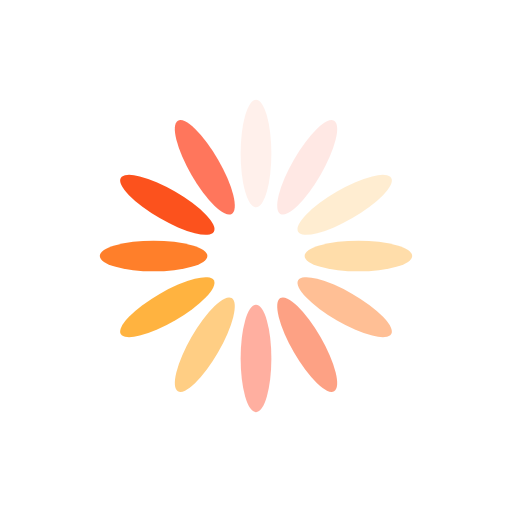
t = 0.00 s
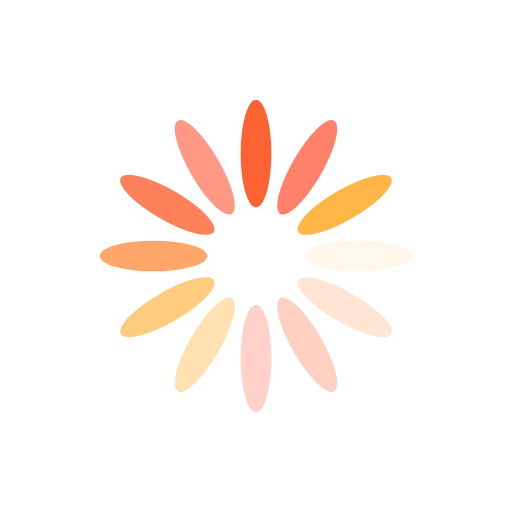
t = 0.25 s
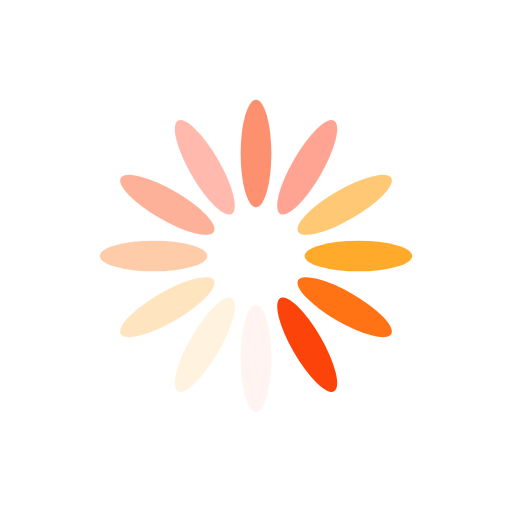
t = 0.50 s
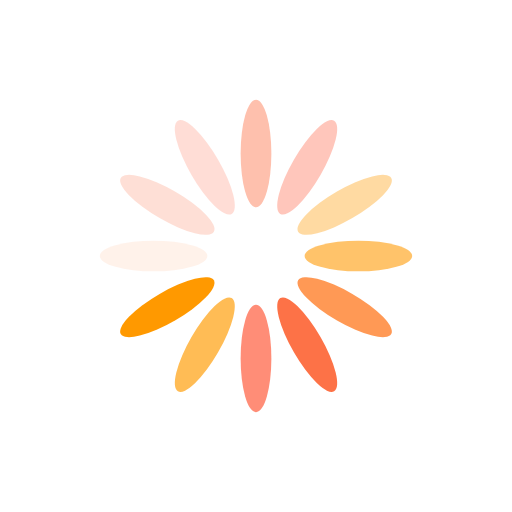
t = 0.75 s

The animated SVG that drew these frames (rendered in a browser with its animation timeline set to each time). Animation: 12 SMIL elements (animate=12); one cycle of 1.00 s, repeats indefinitely.

<?xml version="1.0" encoding="utf-8"?>
<svg xmlns="http://www.w3.org/2000/svg" xmlns:xlink="http://www.w3.org/1999/xlink" style="margin: auto; background: none; display: block; shape-rendering: auto;" width="200px" height="200px" viewBox="0 0 100 100" preserveAspectRatio="xMidYMid">
<g transform="rotate(0 50 50)">
  <rect x="47" y="19.5" rx="3" ry="10.5" width="6" height="21" fill="#fc4309">
    <animate attributeName="opacity" values="1;0" keyTimes="0;1" dur="1s" begin="-0.9166666666666666s" repeatCount="indefinite"></animate>
  </rect>
</g><g transform="rotate(30 50 50)">
  <rect x="47" y="19.5" rx="3" ry="10.5" width="6" height="21" fill="#ff765c">
    <animate attributeName="opacity" values="1;0" keyTimes="0;1" dur="1s" begin="-0.8333333333333334s" repeatCount="indefinite"></animate>
  </rect>
</g><g transform="rotate(60 50 50)">
  <rect x="47" y="19.5" rx="3" ry="10.5" width="6" height="21" fill="#ffb646">
    <animate attributeName="opacity" values="1;0" keyTimes="0;1" dur="1s" begin="-0.75s" repeatCount="indefinite"></animate>
  </rect>
</g><g transform="rotate(90 50 50)">
  <rect x="47" y="19.5" rx="3" ry="10.5" width="6" height="21" fill="#ff9900">
    <animate attributeName="opacity" values="1;0" keyTimes="0;1" dur="1s" begin="-0.6666666666666666s" repeatCount="indefinite"></animate>
  </rect>
</g><g transform="rotate(120 50 50)">
  <rect x="47" y="19.5" rx="3" ry="10.5" width="6" height="21" fill="#ff6600">
    <animate attributeName="opacity" values="1;0" keyTimes="0;1" dur="1s" begin="-0.5833333333333334s" repeatCount="indefinite"></animate>
  </rect>
</g><g transform="rotate(150 50 50)">
  <rect x="47" y="19.5" rx="3" ry="10.5" width="6" height="21" fill="#fc4309">
    <animate attributeName="opacity" values="1;0" keyTimes="0;1" dur="1s" begin="-0.5s" repeatCount="indefinite"></animate>
  </rect>
</g><g transform="rotate(180 50 50)">
  <rect x="47" y="19.5" rx="3" ry="10.5" width="6" height="21" fill="#ff765c">
    <animate attributeName="opacity" values="1;0" keyTimes="0;1" dur="1s" begin="-0.4166666666666667s" repeatCount="indefinite"></animate>
  </rect>
</g><g transform="rotate(210 50 50)">
  <rect x="47" y="19.5" rx="3" ry="10.5" width="6" height="21" fill="#ffb646">
    <animate attributeName="opacity" values="1;0" keyTimes="0;1" dur="1s" begin="-0.3333333333333333s" repeatCount="indefinite"></animate>
  </rect>
</g><g transform="rotate(240 50 50)">
  <rect x="47" y="19.5" rx="3" ry="10.5" width="6" height="21" fill="#ff9900">
    <animate attributeName="opacity" values="1;0" keyTimes="0;1" dur="1s" begin="-0.25s" repeatCount="indefinite"></animate>
  </rect>
</g><g transform="rotate(270 50 50)">
  <rect x="47" y="19.5" rx="3" ry="10.5" width="6" height="21" fill="#ff6600">
    <animate attributeName="opacity" values="1;0" keyTimes="0;1" dur="1s" begin="-0.16666666666666666s" repeatCount="indefinite"></animate>
  </rect>
</g><g transform="rotate(300 50 50)">
  <rect x="47" y="19.5" rx="3" ry="10.5" width="6" height="21" fill="#fc4309">
    <animate attributeName="opacity" values="1;0" keyTimes="0;1" dur="1s" begin="-0.08333333333333333s" repeatCount="indefinite"></animate>
  </rect>
</g><g transform="rotate(330 50 50)">
  <rect x="47" y="19.5" rx="3" ry="10.5" width="6" height="21" fill="#ff765c">
    <animate attributeName="opacity" values="1;0" keyTimes="0;1" dur="1s" begin="0s" repeatCount="indefinite"></animate>
  </rect>
</g>
<!-- [ldio] generated by https://loading.io/ --></svg>